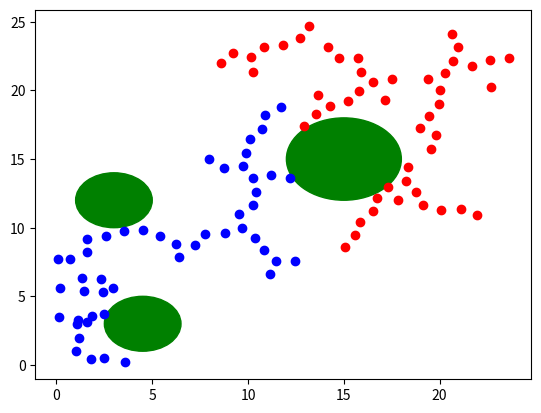

Write the Python code that produced this figure.
import matplotlib.pyplot as plt
import random
import math
import numpy as np
# PARAMETERS AND INITIAL SETTINGS

START = (1, 1)
GOAL = (20, 20)
MAX_DIST = 2
MAX_ITER = 400
CIRCLE_OBSTACLES = [(4.5, 3, 2), (3, 12, 2), (15, 15, 3)]


def line_intersects_circle(x1, y1, x2, y2, a, b, r):
    # subsitution of circle eq in line euqation and solve for x
    # two unkowns, two equations

    m = (y2 - y1) / (x2 - x1)
    b = y1 - m * x1
    A = m**2 + 1
    B = 2 * (m * b - m * a - a)
    C = a**2 + b**2 - 2 * b * a + r**2 - r**2
    discriminant = B**2 - 4 * A * C
    if discriminant < 0:
        # No intersection
        return False    

    # line intersects, but we care only about  intserction of LINE SEGMENT for checking the intersection with obstacles
 
   
    x_intersect = (-B + math.sqrt(discriminant)) / (2 * A)
    y_intersect = m * x_intersect + b
    
    # Check if the intersection point is within the bounds of the line segment
    if (x_intersect >= min(x1, x2) and x_intersect <= max(x1, x2)) and (y_intersect >= min(y1, y2) and y_intersect <= max(y1, y2)):
        return True
    else:
        return False
    

def check_in_circle(point, circles):
    for i in circles:
        if math.sqrt((point[0] - i[0]) ** 2 + (point[1] - i[1]) ** 2) <= i[2]:
            return True
    return False


def check_connectable(p1, p2, circle_obstacles):
    
    for c in circle_obstacles:
        if (line_intersects_circle(*p1,*p2,*c)):
            return False

    return True   

def interpolate_second_if_big(p1,p2,max_dist):
    p1 = np.array(p1)
    p2 = np.array(p2)
    #return (p2[0],p2[1])
    dir_vec = p2-p1
    if (math.sqrt((p1[0]-p2[0])**2 + (p1[1]-p2[1])**2) > max_dist):
        p2 = p1 +  (dir_vec/(np.linalg.norm(dir_vec))) * 1
    return (p2[0],p2[1])
def build_rrt(start, goal, iterations, max_dist, circle_obstacles):
    node_list1 = [start]
    node_list2 = [goal]
    node_dict1 = {start:()}
    node_dict2 = {goal:()}

    
    for i in range(iterations):
        while True:
            candidate1 = (random.uniform(0, 30), random.uniform(0, 30))
            if not check_in_circle(candidate1,circle_obstacles):
                sorted_list = sorted(node_dict1.keys(),key = lambda x:math.sqrt((candidate1[0]-x[0])**2 + (candidate1[1]-x[1])**2))

                flag_no_connect = True
                for i in sorted_list:
                    if(check_connectable(i,candidate1,circle_obstacles)):
                        candidate1 = interpolate_second_if_big(i,candidate1,max_dist)
                        if check_in_circle(candidate1,circle_obstacles):
                            break;
                        node_dict1[candidate1]=[(i)]
                        node_list1+=[(candidate1)]

                        flag_no_connect = False
                        break
                    else:
                        print("candidate not connectable")
                
                if not flag_no_connect:
                    break;


        while True:
            candidate2 = (random.uniform(0, 30), random.uniform(0, 30))
            if not check_in_circle(candidate2,circle_obstacles):
                sorted_list = sorted(node_dict2.keys(),key = lambda x:math.sqrt((candidate2[0]-x[0])**2 + (candidate2[1]-x[1])**2))

                flag_no_connect = True
                for i in sorted_list:
                    if(check_connectable(i,candidate2,circle_obstacles)):
                        candidate2 = interpolate_second_if_big(i,candidate2,max_dist)
                        if check_in_circle(candidate2,circle_obstacles):
                            break;

                        node_dict2[candidate2]=[(i)]
                        node_list2+=[(candidate2)]

                        flag_no_connect = False
                        break
                    else:
                        print("candidate not connectable")
                
                if not flag_no_connect:
                    break;
 



        for i in node_list1:
            sorted_node_list2 = sorted(node_list2 ,key = lambda a:math.sqrt((i[0]-a[0])**2 + (i[1]-a[1])**2))
            
            for k in sorted_node_list2:
                if check_connectable(i,k,circle_obstacles) and math.sqrt((k[0]-i[0])**2 + (k[1]-i[1])**2) < max_dist:
                    return node_list1,node_list2                    

    return node_list1,node_list2


# initialize the plot
plt.ion()  # turn on interactive mode
fig, ax = plt.subplots()




plt_circles = [plt.Circle((i[0],i[1]),i[2], color='g') for i in CIRCLE_OBSTACLES]

for p in plt_circles:
    ax.add_patch(p)

# build the RRT



tree1,tree2 = build_rrt(START, GOAL, MAX_ITER, MAX_DIST, CIRCLE_OBSTACLES)

# plot the points on the RRT incrementally
for p1,p2 in zip(tree1,tree2):
    ax.plot(p1[0], p1[1], "bo")
    ax.plot(p2[0], p2[1], "ro")

    plt.pause(0.1)  # pause for 0.1 seconds to allow the plot to be updated

# show the plot
plt.show()
